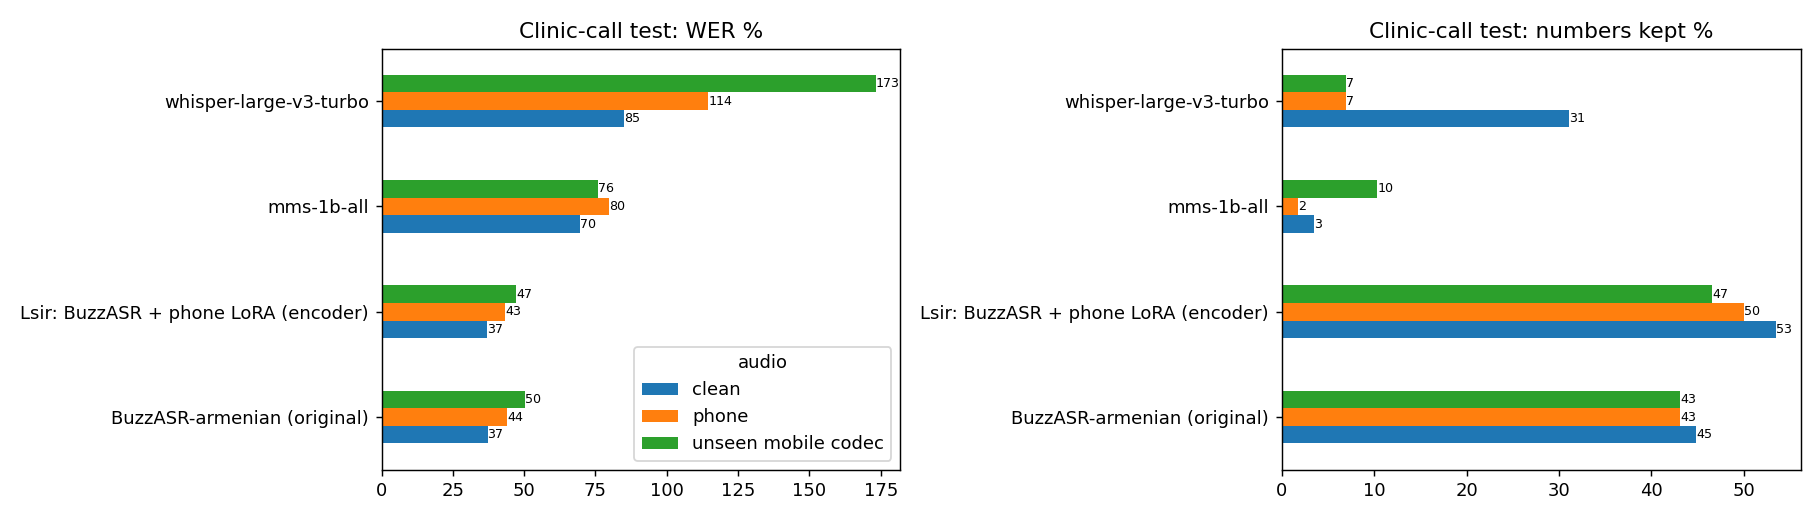

The table this chart was drawn from, first rows:
model, audio, voice, WER %, numbers kept %, medical terms kept %
BuzzASR-armenian (original), clean, normal pace, 37.5, 37.93, 59.09
BuzzASR-armenian (original), clean, slow pace, 36.84, 51.72, 52.27
BuzzASR-armenian (original), clean, all, 37.17, 44.83, 55.68
BuzzASR-armenian (original), phone, normal pace, 43.42, 41.38, 38.64
BuzzASR-armenian (original), phone, slow pace, 44.74, 44.83, 40.91
BuzzASR-armenian (original), phone, all, 44.08, 43.1, 39.77
BuzzASR-armenian (original), unseen mobile codec, normal pace, 54.61, 41.38, 27.27
BuzzASR-armenian (original), unseen mobile codec, slow pace, 45.72, 44.83, 38.64
BuzzASR-armenian (original), unseen mobile codec, all, 50.16, 43.1, 32.95
Lsir: BuzzASR + phone LoRA (encoder), clean, normal pace, 35.2, 55.17, 59.09
Lsir: BuzzASR + phone LoRA (encoder), clean, slow pace, 38.49, 51.72, 52.27
Lsir: BuzzASR + phone LoRA (encoder), clean, all, 36.84, 53.45, 55.68
Lsir: BuzzASR + phone LoRA (encoder), phone, normal pace, 40.46, 48.28, 43.18
Lsir: BuzzASR + phone LoRA (encoder), phone, slow pace, 46.05, 51.72, 47.73
Lsir: BuzzASR + phone LoRA (encoder), phone, all, 43.26, 50.0, 45.45
Lsir: BuzzASR + phone LoRA (encoder), unseen mobile codec, normal pace, 47.37, 48.28, 38.64
Lsir: BuzzASR + phone LoRA (encoder), unseen mobile codec, slow pace, 47.04, 44.83, 45.45
Lsir: BuzzASR + phone LoRA (encoder), unseen mobile codec, all, 47.2, 46.55, 42.05
whisper-large-v3-turbo, clean, normal pace, 102.6, 34.48, 22.73
whisper-large-v3-turbo, clean, slow pace, 67.43, 27.59, 25.0
whisper-large-v3-turbo, clean, all, 85.03, 31.03, 23.86
whisper-large-v3-turbo, phone, normal pace, 99.67, 6.897, 11.36
whisper-large-v3-turbo, phone, slow pace, 129.3, 6.897, 20.45
whisper-large-v3-turbo, phone, all, 114.5, 6.897, 15.91
whisper-large-v3-turbo, unseen mobile codec, normal pace, 166.1, 6.897, 6.818
whisper-large-v3-turbo, unseen mobile codec, slow pace, 180.3, 6.897, 15.91
whisper-large-v3-turbo, unseen mobile codec, all, 173.2, 6.897, 11.36
mms-1b-all, clean, normal pace, 67.76, 6.897, 25.0
mms-1b-all, clean, slow pace, 71.71, 0.0, 22.73
mms-1b-all, clean, all, 69.74, 3.448, 23.86
mms-1b-all, phone, normal pace, 78.29, 3.448, 18.18
mms-1b-all, phone, slow pace, 81.25, 0.0, 20.45
mms-1b-all, phone, all, 79.77, 1.724, 19.32
mms-1b-all, unseen mobile codec, normal pace, 76.64, 6.897, 20.45
mms-1b-all, unseen mobile codec, slow pace, 75.33, 13.79, 22.73
mms-1b-all, unseen mobile codec, all, 75.99, 10.34, 21.59
